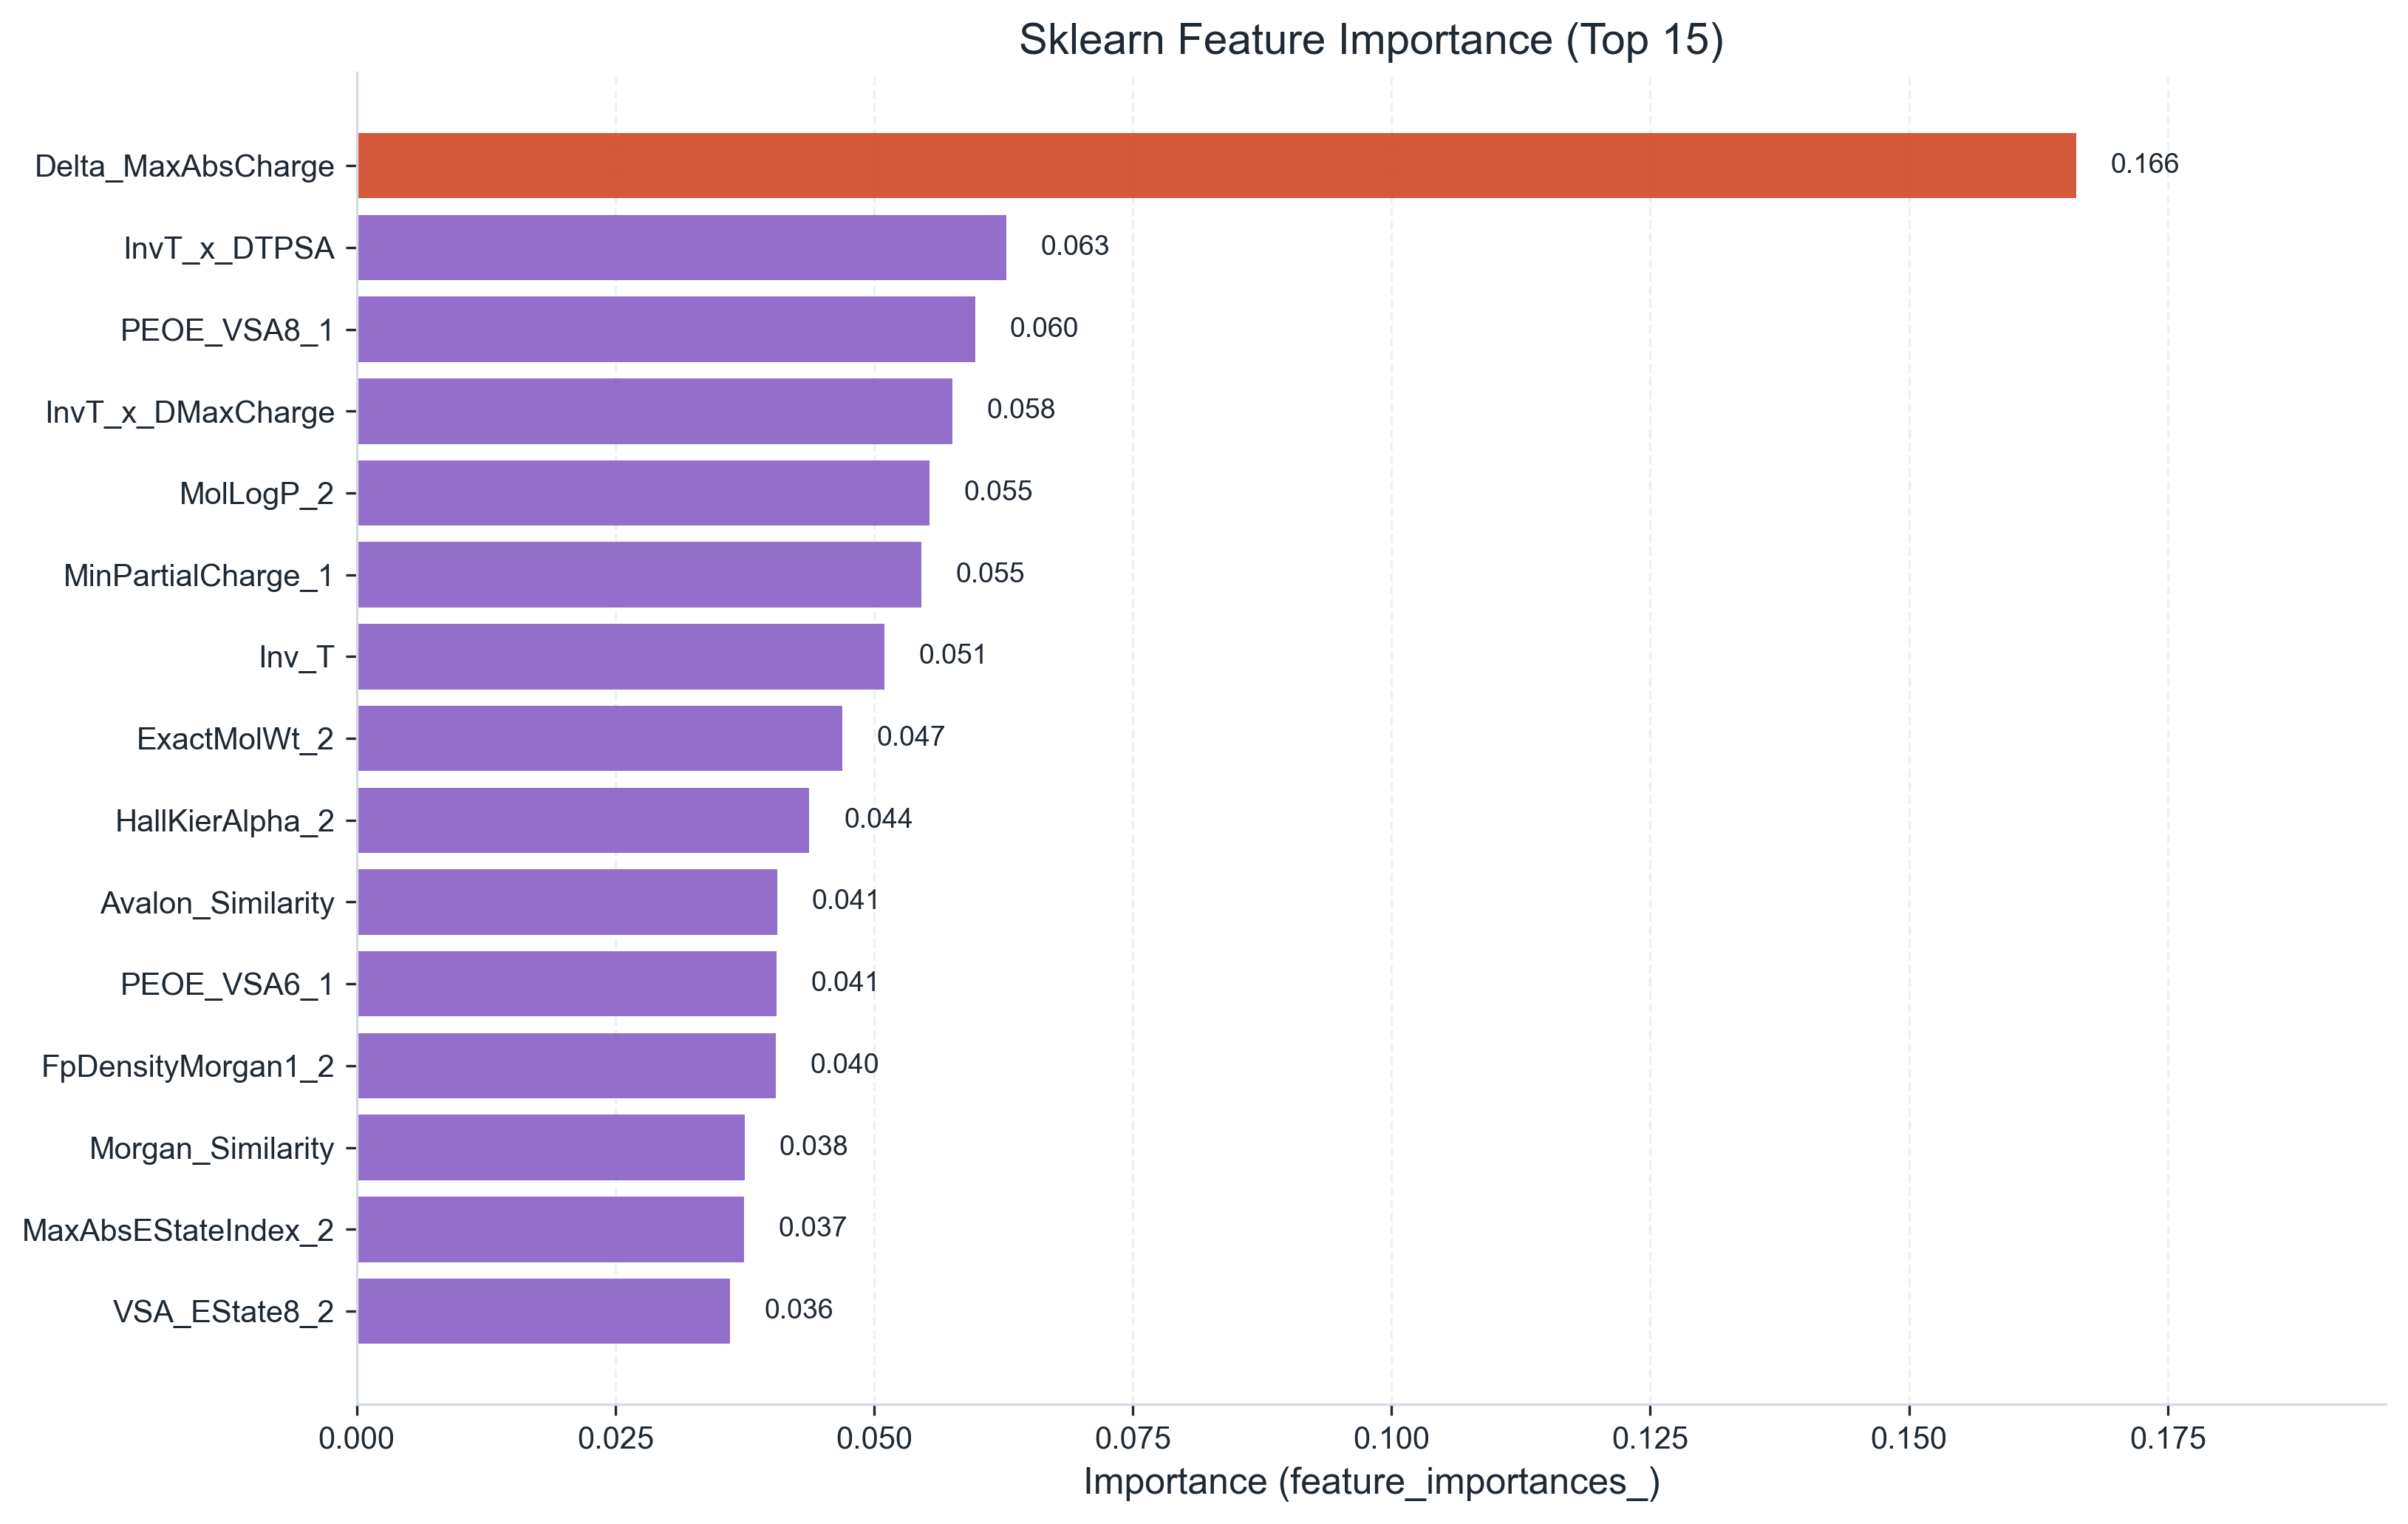

The data file committed next to this chart (first rows):
Feature, Importance
Delta_MaxAbsCharge, 0.1662
InvT_x_DTPSA, 0.06278
PEOE_VSA8_1, 0.05981
InvT_x_DMaxCharge, 0.0576
MolLogP_2, 0.05534
MinPartialCharge_1, 0.05454
Inv_T, 0.051
ExactMolWt_2, 0.04696
HallKierAlpha_2, 0.04375
Avalon_Similarity, 0.04062
PEOE_VSA6_1, 0.04057
FpDensityMorgan1_2, 0.04048
Morgan_Similarity, 0.0375
MaxAbsEStateIndex_2, 0.03744
VSA_EState8_2, 0.03607
Chi1v_1, 0.03174
Delta_LogP, 0.03076
Delta_TPSA, 0.02684
MaxAbsPartialCharge_1, 0.02322
EState_VSA9_1, 0.01988
Kappa2_2, 0.01849
MaxAbsEStateIndex_1, 0.01844
